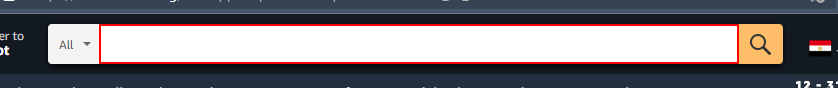
Workflow: Amazon_Home_Search-For-Product

Step 1: Activate 'INPUT  twotabsearchtext...' on the text box in window '*Amazon.eg*' (msedge.exe)

Step 2: type [in_ProductName] into the text box in window '*Amazon.eg*' (msedge.exe) (same screen as step 1)

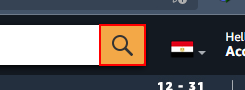
Step 3: click on the text box 'Go' in window '*Amazon.eg*' (msedge.exe)
